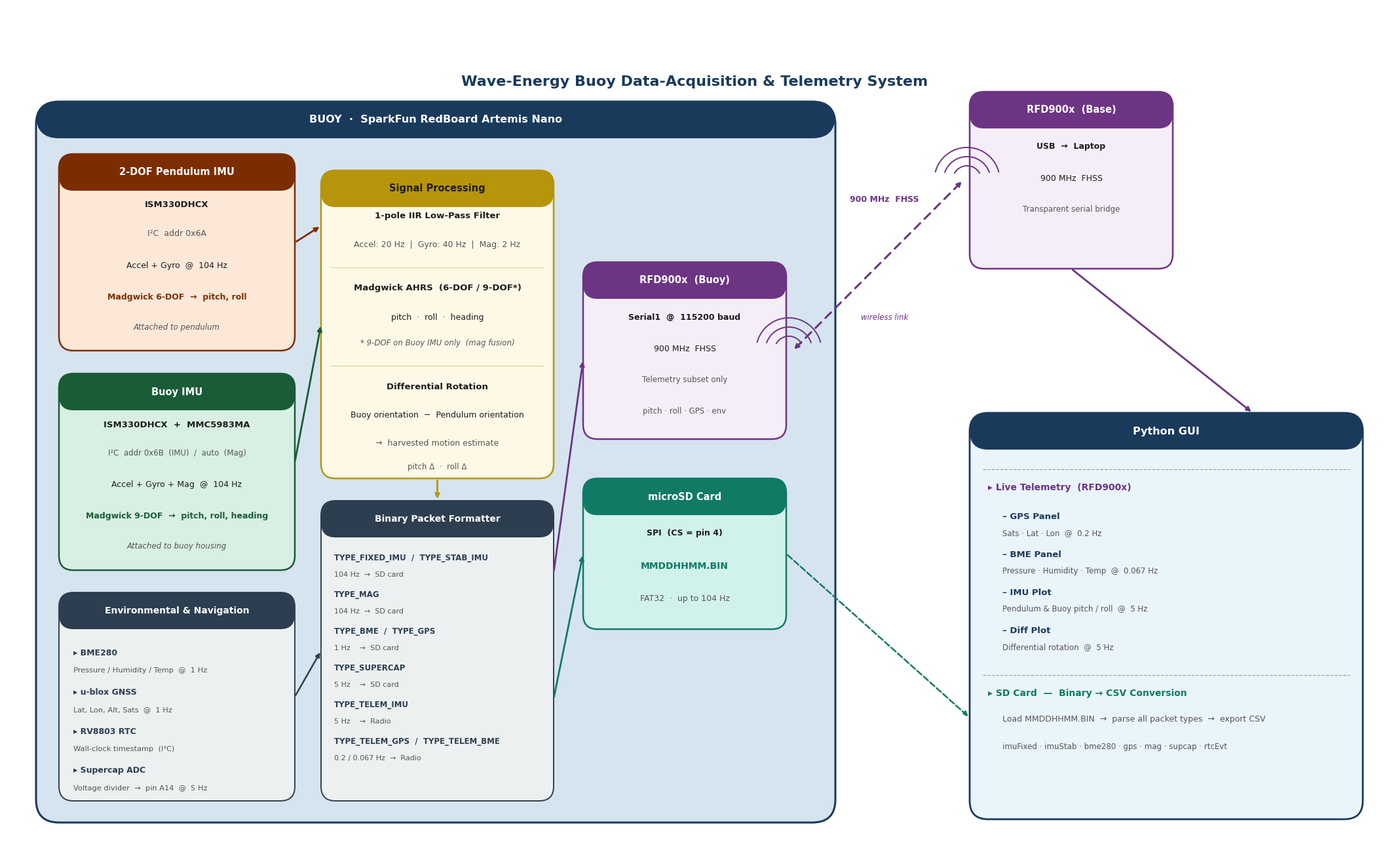

Write the Python code that produced this figure. (Note: this script raises an exception after producing the figure.)
"""
VertiSea System Architecture Figure
Generates a publication-quality diagram for technical milestone reports.

Usage:
    python docs/generate_system_figure.py

Output:
    docs/vertisea_system_diagram.png  (300 dpi, suitable for reports)
    docs/vertisea_system_diagram.pdf  (vector, suitable for LaTeX)
"""

import matplotlib
matplotlib.use("Agg")
import matplotlib.pyplot as plt
from matplotlib.patches import FancyBboxPatch
import numpy as np

# ── Colour palette ────────────────────────────────────────────────────────────
C_BUOY      = "#1a3a5c"
C_BUOY_LITE = "#d6e4f0"
C_PEND      = "#7b2d00"
C_PEND_LITE = "#fde8d8"
C_STAB_LITE = "#d8f0e4"
C_STAB      = "#1a5c35"
C_SENSOR    = "#2c3e50"
C_SENSOR_BG = "#ecf0f1"
C_RADIO     = "#6c3483"
C_RADIO_BG  = "#f5eef8"
C_LAPTOP    = "#1a3a5c"
C_LAPTOP_BG = "#eaf4fb"
C_MADG      = "#b7950b"
C_MADG_BG   = "#fef9e7"
C_SD        = "#117a65"
C_SD_BG     = "#d1f2eb"
C_TEXT      = "#1c1c1c"
C_SUBTEXT   = "#555555"
C_BORDER    = "#95a5a6"

FONT = "DejaVu Sans"

# ── Canvas ────────────────────────────────────────────────────────────────────
W, H = 21.0, 12.8
fig = plt.figure(figsize=(W, H), facecolor="white")
ax  = fig.add_axes([0, 0, 1, 1])
ax.set_xlim(0, W)
ax.set_ylim(0, H)
ax.axis("off")

# ─────────────────────────────────────────────────────────────────────────────
# Helpers
# ─────────────────────────────────────────────────────────────────────────────

def rbox(x, y, w, h, fc, ec, lw=1.3, r=0.20, z=2):
    p = FancyBboxPatch((x, y), w, h,
                       boxstyle=f"round,pad=0,rounding_size={r}",
                       facecolor=fc, edgecolor=ec, linewidth=lw, zorder=z)
    ax.add_patch(p)

def txt(x, y, s, sz=10, c=C_TEXT, w="normal", ha="center", va="center",
        z=5, style="normal"):
    ax.text(x, y, s, fontsize=sz, color=c, fontweight=w,
            ha=ha, va=va, zorder=z, fontstyle=style, fontfamily=FONT)

def hdr(x, y, w, h, fc, ec, title, tsz=10.5, tc="white", r=0.20, lw=1.3, z=3):
    rbox(x, y, w, h, fc=fc, ec=ec, lw=lw, r=r, z=z-1)
    rbox(x, y+h-0.56, w, 0.56, fc=ec, ec=ec, lw=0, r=r, z=z)
    txt(x+w/2, y+h-0.28, title, sz=tsz, c=tc, w="bold", z=z+1)

def arr(x0, y0, x1, y1, c=C_TEXT, lw=1.8, cs="arc3,rad=0.0", z=4):
    ax.annotate("", xy=(x1, y1), xytext=(x0, y0),
                arrowprops=dict(arrowstyle="-|>", color=c, lw=lw,
                                connectionstyle=cs), zorder=z)

def darr(x0, y0, x1, y1, c=C_TEXT, lw=1.6, z=4):
    ax.annotate("", xy=(x1, y1), xytext=(x0, y0),
                arrowprops=dict(arrowstyle="-|>", color=c, lw=lw,
                                linestyle="dashed",
                                connectionstyle="arc3,rad=0.0"), zorder=z)

# ─────────────────────────────────────────────────────────────────────────────
# 0.  Page title
# ─────────────────────────────────────────────────────────────────────────────
txt(W/2, 11.65,
    "Wave-Energy Buoy Data-Acquisition & Telemetry System",
    sz=16, c=C_BUOY, w="bold", z=10)

# ─────────────────────────────────────────────────────────────────────────────
# 1.  BUOY HOUSING
# ─────────────────────────────────────────────────────────────────────────────
BX, BY, BW, BH = 0.45, 0.35, 12.20, 11.00
hdr(BX, BY, BW, BH, fc=C_BUOY_LITE, ec=C_BUOY,
    title="BUOY  ·  SparkFun RedBoard Artemis Nano",
    tsz=11.5, tc="white", r=0.35, lw=2.2, z=2)

# ─────────────────────────────────────────────────────────────────────────────
# 2.  Pendulum IMU
# ─────────────────────────────────────────────────────────────────────────────
PX, PY, PW, PH = 0.80, 7.55, 3.60, 3.00
hdr(PX, PY, PW, PH, fc=C_PEND_LITE, ec=C_PEND, title="2-DOF Pendulum IMU",
    tsz=10.5, r=0.22, lw=1.8, z=3)

txt(PX+PW/2, PY+2.22, "ISM330DHCX", sz=9.5, w="bold")
txt(PX+PW/2, PY+1.78, "I²C  addr 0x6A", sz=9, c=C_SUBTEXT)
txt(PX+PW/2, PY+1.30, "Accel + Gyro  @  104 Hz", sz=9)
txt(PX+PW/2, PY+0.82, "Madgwick 6-DOF  →  pitch, roll", sz=9,
    c=C_PEND, w="bold")
txt(PX+PW/2, PY+0.36, "Attached to pendulum", sz=8.5,
    c=C_SUBTEXT, style="italic")

# ─────────────────────────────────────────────────────────────────────────────
# 3.  Buoy IMU
# ─────────────────────────────────────────────────────────────────────────────
SX, SY, SW, SH = 0.80, 4.20, 3.60, 3.00
hdr(SX, SY, SW, SH, fc=C_STAB_LITE, ec=C_STAB, title="Buoy IMU",
    tsz=10.5, r=0.22, lw=1.8, z=3)

txt(SX+SW/2, SY+2.22, "ISM330DHCX  +  MMC5983MA", sz=9.5, w="bold")
txt(SX+SW/2, SY+1.78, "I²C  addr 0x6B  (IMU)  /  auto  (Mag)", sz=8.5,
    c=C_SUBTEXT)
txt(SX+SW/2, SY+1.30, "Accel + Gyro + Mag  @  104 Hz", sz=9)
txt(SX+SW/2, SY+0.82, "Madgwick 9-DOF  →  pitch, roll, heading", sz=9,
    c=C_STAB, w="bold")
txt(SX+SW/2, SY+0.36, "Attached to buoy housing", sz=8.5,
    c=C_SUBTEXT, style="italic")

# ─────────────────────────────────────────────────────────────────────────────
# 4.  Environmental & Navigation
# ─────────────────────────────────────────────────────────────────────────────
EX, EY, EW, EH = 0.80, 0.68, 3.60, 3.18
hdr(EX, EY, EW, EH, fc=C_SENSOR_BG, ec=C_SENSOR,
    title="Environmental & Navigation", tsz=10, r=0.22, lw=1.4, z=3)

sensors = [
    ("BME280",       "Pressure / Humidity / Temp  @  1 Hz"),
    ("u-blox GNSS",  "Lat, Lon, Alt, Sats  @  1 Hz"),
    ("RV8803 RTC",   "Wall-clock timestamp  (I²C)"),
    ("Supercap ADC", "Voltage divider  →  pin A14  @  5 Hz"),
]
for i, (name, desc) in enumerate(sensors):
    yy = EY + EH - 0.92 - i * 0.60
    txt(EX+0.22, yy,      f"▸ {name}", sz=9, w="bold", ha="left", c=C_SENSOR)
    txt(EX+0.22, yy-0.27, desc,        sz=8.2, ha="left", c=C_SUBTEXT)

# ─────────────────────────────────────────────────────────────────────────────
# 5.  Signal Processing
# ─────────────────────────────────────────────────────────────────────────────
MX, MY, MW, MH = 4.80, 5.60, 3.55, 4.70
hdr(MX, MY, MW, MH, fc=C_MADG_BG, ec=C_MADG,
    title="Signal Processing", tsz=10.5, tc=C_TEXT, r=0.22, lw=1.8, z=3)

txt(MX+MW/2, MY+4.00, "1-pole IIR Low-Pass Filter", sz=9.5, w="bold")
txt(MX+MW/2, MY+3.56, "Accel: 20 Hz  |  Gyro: 40 Hz  |  Mag: 2 Hz",
    sz=9, c=C_SUBTEXT)

# Thin divider
ax.axhline(MY+3.22, xmin=(MX+0.15)/W, xmax=(MX+MW-0.15)/W,
           color=C_MADG, lw=0.7, zorder=5, alpha=0.5)

txt(MX+MW/2, MY+2.90, "Madgwick AHRS  (6-DOF / 9-DOF*)", sz=9.5, w="bold")
txt(MX+MW/2, MY+2.46, "pitch  ·  roll  ·  heading", sz=9)
txt(MX+MW/2, MY+2.06, "* 9-DOF on Buoy IMU only  (mag fusion)", sz=8.5,
    c=C_SUBTEXT, style="italic")

ax.axhline(MY+1.72, xmin=(MX+0.15)/W, xmax=(MX+MW-0.15)/W,
           color=C_MADG, lw=0.7, zorder=5, alpha=0.5)

txt(MX+MW/2, MY+1.40, "Differential Rotation", sz=9.5, w="bold")
txt(MX+MW/2, MY+0.96, "Buoy orientation  −  Pendulum orientation", sz=9)
txt(MX+MW/2, MY+0.54, "→  harvested motion estimate", sz=9, c=C_SUBTEXT)
txt(MX+MW/2, MY+0.18, "pitch Δ  ·  roll Δ", sz=8.5, c=C_SUBTEXT)

# ─────────────────────────────────────────────────────────────────────────────
# 6.  Binary Packet Formatter
# ─────────────────────────────────────────────────────────────────────────────
PKX, PKY, PKW, PKH = 4.80, 0.68, 3.55, 4.58
hdr(PKX, PKY, PKW, PKH, fc=C_SENSOR_BG, ec=C_SENSOR,
    title="Binary Packet Formatter", tsz=10, r=0.22, lw=1.4, z=3)

packets = [
    ("TYPE_FIXED_IMU  /  TYPE_STAB_IMU", "104 Hz  →  SD card"),
    ("TYPE_MAG",                          "104 Hz  →  SD card"),
    ("TYPE_BME  /  TYPE_GPS",             "1 Hz    →  SD card"),
    ("TYPE_SUPERCAP",                     "5 Hz    →  SD card"),
    ("TYPE_TELEM_IMU",                    "5 Hz    →  Radio"),
    ("TYPE_TELEM_GPS  /  TYPE_TELEM_BME", "0.2 / 0.067 Hz  →  Radio"),
]
for i, (pkt, rate) in enumerate(packets):
    yy = PKY + PKH - 0.88 - i * 0.56
    txt(PKX+0.20, yy,      pkt,  sz=8.5, w="bold", ha="left", c=C_SENSOR)
    txt(PKX+0.20, yy-0.25, rate, sz=8.0, ha="left", c=C_SUBTEXT)

# ─────────────────────────────────────────────────────────────────────────────
# 7.  microSD Card
# ─────────────────────────────────────────────────────────────────────────────
SDX, SDY, SDW, SDH = 8.80, 3.30, 3.10, 2.30
hdr(SDX, SDY, SDW, SDH, fc=C_SD_BG, ec=C_SD,
    title="microSD Card", tsz=10.5, tc="white", r=0.22, lw=1.8, z=3)

txt(SDX+SDW/2, SDY+1.46, "SPI  (CS = pin 4)", sz=9, w="bold")
txt(SDX+SDW/2, SDY+0.96, "MMDDHHMM.BIN", sz=10, w="bold", c=C_SD)
txt(SDX+SDW/2, SDY+0.46, "FAT32  ·  up to 104 Hz", sz=9, c=C_SUBTEXT)

# ─────────────────────────────────────────────────────────────────────────────
# 8.  RFD900x  (Buoy side)
# ─────────────────────────────────────────────────────────────────────────────
RBX, RBY, RBW, RBH = 8.80, 6.20, 3.10, 2.70
hdr(RBX, RBY, RBW, RBH, fc=C_RADIO_BG, ec=C_RADIO,
    title="RFD900x  (Buoy)", tsz=10.5, r=0.22, lw=1.8, z=3)

txt(RBX+RBW/2, RBY+1.86, "Serial1  @  115200 baud", sz=9, w="bold")
txt(RBX+RBW/2, RBY+1.38, "900 MHz  FHSS", sz=9)
txt(RBX+RBW/2, RBY+0.90, "Telemetry subset only", sz=8.5, c=C_SUBTEXT)
txt(RBX+RBW/2, RBY+0.42, "pitch · roll · GPS · env", sz=8.5, c=C_SUBTEXT)

# ─────────────────────────────────────────────────────────────────────────────
# 9.  Wireless link
# ─────────────────────────────────────────────────────────────────────────────
# RFD900x (Base) placed higher to give Python GUI more vertical room
RGX = 14.70
RGW = 3.10
RGH = 2.70
RGY = 8.80   # raised above buoy modem level

WL_X1 = RBX + RBW + 0.10
WL_X2 = RGX - 0.10
WL_Y1 = RBY + RBH / 2   # buoy modem midpoint
WL_Y2 = RGY + RGH / 2   # base modem midpoint

ax.annotate("", xy=(WL_X2, WL_Y2), xytext=(WL_X1, WL_Y1),
            arrowprops=dict(arrowstyle="<->", color=C_RADIO, lw=2.2,
                            linestyle=(0, (4, 3)),
                            connectionstyle="arc3,rad=0.0"),
            zorder=5)
mid_x = (WL_X1 + WL_X2) / 2
mid_y = (WL_Y1 + WL_Y2) / 2
txt(mid_x + 0.10, mid_y + 1.00, "900 MHz  FHSS", sz=9, c=C_RADIO, w="bold")
txt(mid_x + 0.10, mid_y - 0.80, "wireless link", sz=8.5,
    c=C_RADIO, style="italic")

# Antenna arcs (drawn at each modem's midpoint height)
for sign, cx, cy in [(-1, WL_X1-0.06, WL_Y1), (1, WL_X2+0.06, WL_Y2)]:
    for r, a in [(0.22, 60), (0.36, 70), (0.50, 75)]:
        theta = np.linspace(np.radians(90-a), np.radians(90+a), 40)
        ax.plot(cx + sign*r*np.cos(theta), cy + r*np.sin(theta),
                color=C_RADIO, lw=1.4, zorder=5)

# ─────────────────────────────────────────────────────────────────────────────
# 10.  RFD900x  (Base)
# ─────────────────────────────────────────────────────────────────────────────
hdr(RGX, RGY, RGW, RGH, fc=C_RADIO_BG, ec=C_RADIO,
    title="RFD900x  (Base)", tsz=10.5, r=0.22, lw=1.8, z=3)

txt(RGX+RGW/2, RGY+1.86, "USB  →  Laptop", sz=9, w="bold")
txt(RGX+RGW/2, RGY+1.38, "900 MHz  FHSS", sz=9)
txt(RGX+RGW/2, RGY+0.90, "Transparent serial bridge", sz=8.5, c=C_SUBTEXT)

# ─────────────────────────────────────────────────────────────────────────────
# 11.  Python GUI
# ─────────────────────────────────────────────────────────────────────────────
LPX, LPY, LPW, LPH = 14.70, 0.40, 6.00, 6.20
hdr(LPX, LPY, LPW, LPH, fc=C_LAPTOP_BG, ec=C_LAPTOP,
    title="Python GUI", tsz=11.5, r=0.28, lw=2.0, z=3)

# Divider 1  (below header, above live telemetry section label)
div_y = LPY + 5.34
ax.axhline(div_y, xmin=(LPX+0.20)/W, xmax=(LPX+LPW-0.20)/W,
           color=C_BORDER, lw=0.9, zorder=5, linestyle="--")

# Mode A: Live telemetry
txt(LPX+0.28, div_y - 0.28, "▸ Live Telemetry  (RFD900x)", sz=10, w="bold",
    ha="left", c=C_RADIO)
live_items = [
    ("GPS Panel",  "Sats · Lat · Lon  @  0.2 Hz"),
    ("BME Panel",  "Pressure · Humidity · Temp  @  0.067 Hz"),
    ("IMU Plot",   "Pendulum & Buoy pitch / roll  @  5 Hz"),
    ("Diff Plot",  "Differential rotation  @  5 Hz"),
]
for i, (panel, desc) in enumerate(live_items):
    yy = div_y - 0.72 - i*0.58
    txt(LPX+0.50, yy,      f"– {panel}", sz=9.5, w="bold", ha="left", c=C_LAPTOP)
    txt(LPX+0.50, yy-0.26, desc,         sz=8.5, ha="left", c=C_SUBTEXT)

# Divider 2  (above SD card section)
div_y2 = LPY + 2.20
ax.axhline(div_y2, xmin=(LPX+0.20)/W, xmax=(LPX+LPW-0.20)/W,
           color=C_BORDER, lw=0.9, zorder=5, linestyle="--")

# Mode B: Binary → CSV conversion
txt(LPX+0.28, div_y2 - 0.28, "▸ SD Card  —  Binary → CSV Conversion", sz=10,
    w="bold", ha="left", c=C_SD)
txt(LPX+0.50, div_y2 - 0.68,
    "Load MMDDHHMM.BIN  →  parse all packet types  →  export CSV",
    sz=9, ha="left", c=C_SUBTEXT)
txt(LPX+0.50, div_y2 - 1.10,
    "imuFixed · imuStab · bme280 · gps · mag · supcap · rtcEvt",
    sz=8.5, ha="left", c=C_SUBTEXT)

# ─────────────────────────────────────────────────────────────────────────────
# 12.  Arrows
# ─────────────────────────────────────────────────────────────────────────────

# Pendulum IMU → Signal Processing
arr(PX+PW, PY+PH*0.55, MX, MY+MH*0.82, c=C_PEND, lw=2.0)

# Buoy IMU → Signal Processing
arr(SX+SW, SY+SH*0.55, MX, MY+MH*0.50, c=C_STAB, lw=2.0)

# Environmental → Packet Formatter
arr(EX+EW, EY+EH*0.50, PKX, PKY+PKH*0.50, c=C_SENSOR, lw=1.8)

# Signal Processing → Packet Formatter
arr(MX+MW/2, MY, PKX+PKW/2, PKY+PKH, c=C_MADG, lw=2.0)

# Packet Formatter → SD Card
arr(PKX+PKW, PKY+PKH*0.34, SDX, SDY+SDH*0.50, c=C_SD, lw=2.0)

# Packet Formatter → RFD900x buoy
arr(PKX+PKW, PKY+PKH*0.76, RBX, RBY+RBH*0.45, c=C_RADIO, lw=2.0)

# RFD900x base → Python GUI (live telemetry path)
arr(RGX+RGW/2, RGY, LPX+LPW*0.72, LPY+LPH, c=C_RADIO, lw=2.0,
    cs="arc3,rad=0.0")

# SD Card → Python GUI (binary→CSV path, dashed — centre-right to centre-left)
darr(SDX+SDW, SDY+SDH*0.50,
     LPX,     LPY+LPH*0.25,
     c=C_SD, lw=1.8)

# ─────────────────────────────────────────────────────────────────────────────
# 13.  Save
# ─────────────────────────────────────────────────────────────────────────────
out_png = "docs/vertisea_system_diagram.png"
out_pdf = "docs/vertisea_system_diagram.pdf"

fig.savefig(out_png, dpi=300, bbox_inches="tight", facecolor="white")
fig.savefig(out_pdf, bbox_inches="tight", facecolor="white")
print(f"Saved  {out_png}  (300 dpi PNG)")
print(f"Saved  {out_pdf}  (vector PDF)")
plt.close(fig)
